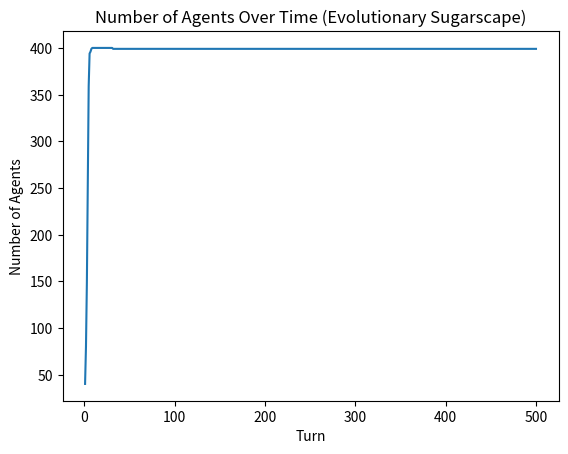
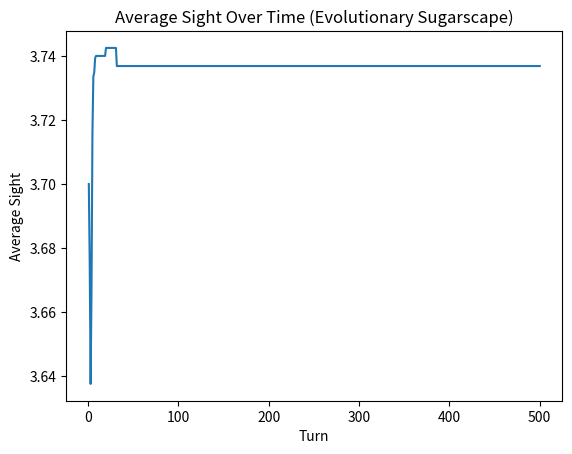

These charts were generated, in order, by the following Python code:
import random
import csv
import matplotlib.pyplot as plt
import numpy as np

# ------------------------
# TASK 3: Evolution in Sugarscape Setup
# ------------------------

GRID_SIZE = 20
NUM_AGENTS = 20
INITIAL_ENERGY = 10
TURNS = 500

# Initialize capacity and sugar arrays
capacity = [[x + y for y in range(GRID_SIZE)] for x in range(GRID_SIZE)]
sugar = [[capacity[x][y] for y in range(GRID_SIZE)] for x in range(GRID_SIZE)]

# Agents have random sight between 2 and 5
agents = []

def wrap(n):
    return n % GRID_SIZE

# Place agents at random distinct locations
all_positions = [(x, y) for x in range(GRID_SIZE) for y in range(GRID_SIZE)]
random.shuffle(all_positions)
for _ in range(NUM_AGENTS):
    x, y = all_positions.pop()
    sight = random.randint(2, 5)  # random sight
    agents.append({"x": x, "y": y, "energy": INITIAL_ENERGY, "sight": sight})

def sugar_growth_phase():
    for x in range(GRID_SIZE):
        for y in range(GRID_SIZE):
            if sugar[x][y] < capacity[x][y]:
                sugar[x][y] += 1

def visible_cells(agent):
    s = agent["sight"]
    x, y = agent["x"], agent["y"]
    cells = [(x, y)]
    for i in range(1, s + 1):
        cells.append((x, wrap(y - i)))  # Up
    for i in range(1, s + 1):
        cells.append((x, wrap(y + i)))  # Down
    for i in range(1, s + 1):
        cells.append((wrap(x - i), y))  # Left
    for i in range(1, s + 1):
        cells.append((wrap(x + i), y))  # Right
    return cells

def agent_movement_phase():
    random.shuffle(agents)
    occupied = {(a["x"], a["y"]) for a in agents}

    for agent in agents:
        vis_cells = visible_cells(agent)
        free_cells = [(cx, cy) for (cx, cy) in vis_cells if (cx, cy) == (agent["x"], agent["y"]) or (cx, cy) not in occupied]

        if not free_cells:
            # No free cell visible, agent stays put
            continue

        # Choose cell with max sugar
        max_sug = max(sugar[cx][cy] for cx, cy in free_cells)
        candidates = [(cx, cy) for (cx, cy) in free_cells if sugar[cx][cy] == max_sug]
        chosen = random.choice(candidates)

        old_pos = (agent["x"], agent["y"])
        if chosen != old_pos:
            occupied.remove(old_pos)
            occupied.add(chosen)
        agent["x"], agent["y"] = chosen[0], chosen[1]

        # Consume sugar
        agent["energy"] += sugar[chosen[0]][chosen[1]]
        sugar[chosen[0]][chosen[1]] = 0

def consumption_phase(agents_list):
    survivors = []
    for ag in agents_list:
        ag["energy"] -= 1
        if ag["energy"] > 0:
            survivors.append(ag)
    return survivors

def reproduction_phase(agents_list):
    occupied = {(a["x"], a["y"]) for a in agents_list}
    new_agents = []
    for ag in agents_list:
        if ag["energy"] > 20:
            neighbors = [
                (wrap(ag["x"]), wrap(ag["y"] - 1)), # Up
                (wrap(ag["x"]), wrap(ag["y"] + 1)), # Down
                (wrap(ag["x"] - 1), wrap(ag["y"])), # Left
                (wrap(ag["x"] + 1), wrap(ag["y"]))  # Right
            ]
            free_neighbors = [(nx, ny) for (nx, ny) in neighbors if (nx, ny) not in occupied]
            if free_neighbors:
                child_pos = random.choice(free_neighbors)
                parent_energy = ag["energy"]
                parent_new_energy = parent_energy // 2
                child_energy = parent_energy - parent_new_energy
                ag["energy"] = parent_new_energy

                child_sight = ag["sight"]
                # Mutation
                mutation = random.randint(0, 10)
                if mutation == 0:
                    child_sight -= 1
                    if child_sight < 1:
                        child_sight = 1
                elif mutation == 1:
                    child_sight += 1

                child = {
                    "x": child_pos[0],
                    "y": child_pos[1],
                    "energy": child_energy,
                    "sight": child_sight
                }
                new_agents.append(child)
                occupied.add(child_pos)

    agents_list.extend(new_agents)
    return agents_list

# Data collection
evolution_file = open('evolution_data.csv', 'w', newline='')
evolution_writer = csv.writer(evolution_file)
sight_range_to_track = range(1, 11)
header = ["turn", "num_agents"] + [f"sight_{s}" for s in sight_range_to_track]
evolution_writer.writerow(header)

for turn in range(1, TURNS + 1):
    sugar_growth_phase()
    agent_movement_phase()
    # Consumption and death
    agents = consumption_phase(agents)
    # Reproduction
    agents = reproduction_phase(agents)

    num_agents = len(agents)
    sight_counts = {s:0 for s in sight_range_to_track}
    for a in agents:
        if a["sight"] in sight_counts:
            sight_counts[a["sight"]] += 1

    row = [turn, num_agents] + [sight_counts[s] for s in sight_range_to_track]
    evolution_writer.writerow(row)

evolution_file.close()

# Example plotting (not required, but helpful)
# Plot number of agents over time
turns = []
counts = []
with open('evolution_data.csv', 'r') as f:
    reader = csv.reader(f)
    header = next(reader)
    for row in reader:
        t = int(row[0])
        n = int(row[1])
        turns.append(t)
        counts.append(n)

plt.figure()
plt.plot(turns, counts, linestyle='-')
plt.xlabel("Turn")
plt.ylabel("Number of Agents")
plt.title("Number of Agents Over Time (Evolutionary Sugarscape)")
plt.show()

# Plot average sight over time
turns = []
avg_sight = []
with open('evolution_data.csv', 'r') as f:
    reader = csv.reader(f)
    header = next(reader)
    # header: turn, num_agents, sight_1, sight_2, ...
    for row in reader:
        t = int(row[0])
        n = int(row[1])
        if n > 0:
            total_sight = 0
            idx_offset = 2
            for i, s_val in enumerate(sight_range_to_track):
                count_s = int(row[i+idx_offset])
                total_sight += s_val * count_s
            a_sight = total_sight / n
            turns.append(t)
            avg_sight.append(a_sight)

plt.figure()
plt.plot(turns, avg_sight, linestyle='-')
plt.xlabel("Turn")
plt.ylabel("Average Sight")
plt.title("Average Sight Over Time (Evolutionary Sugarscape)")
plt.show()
